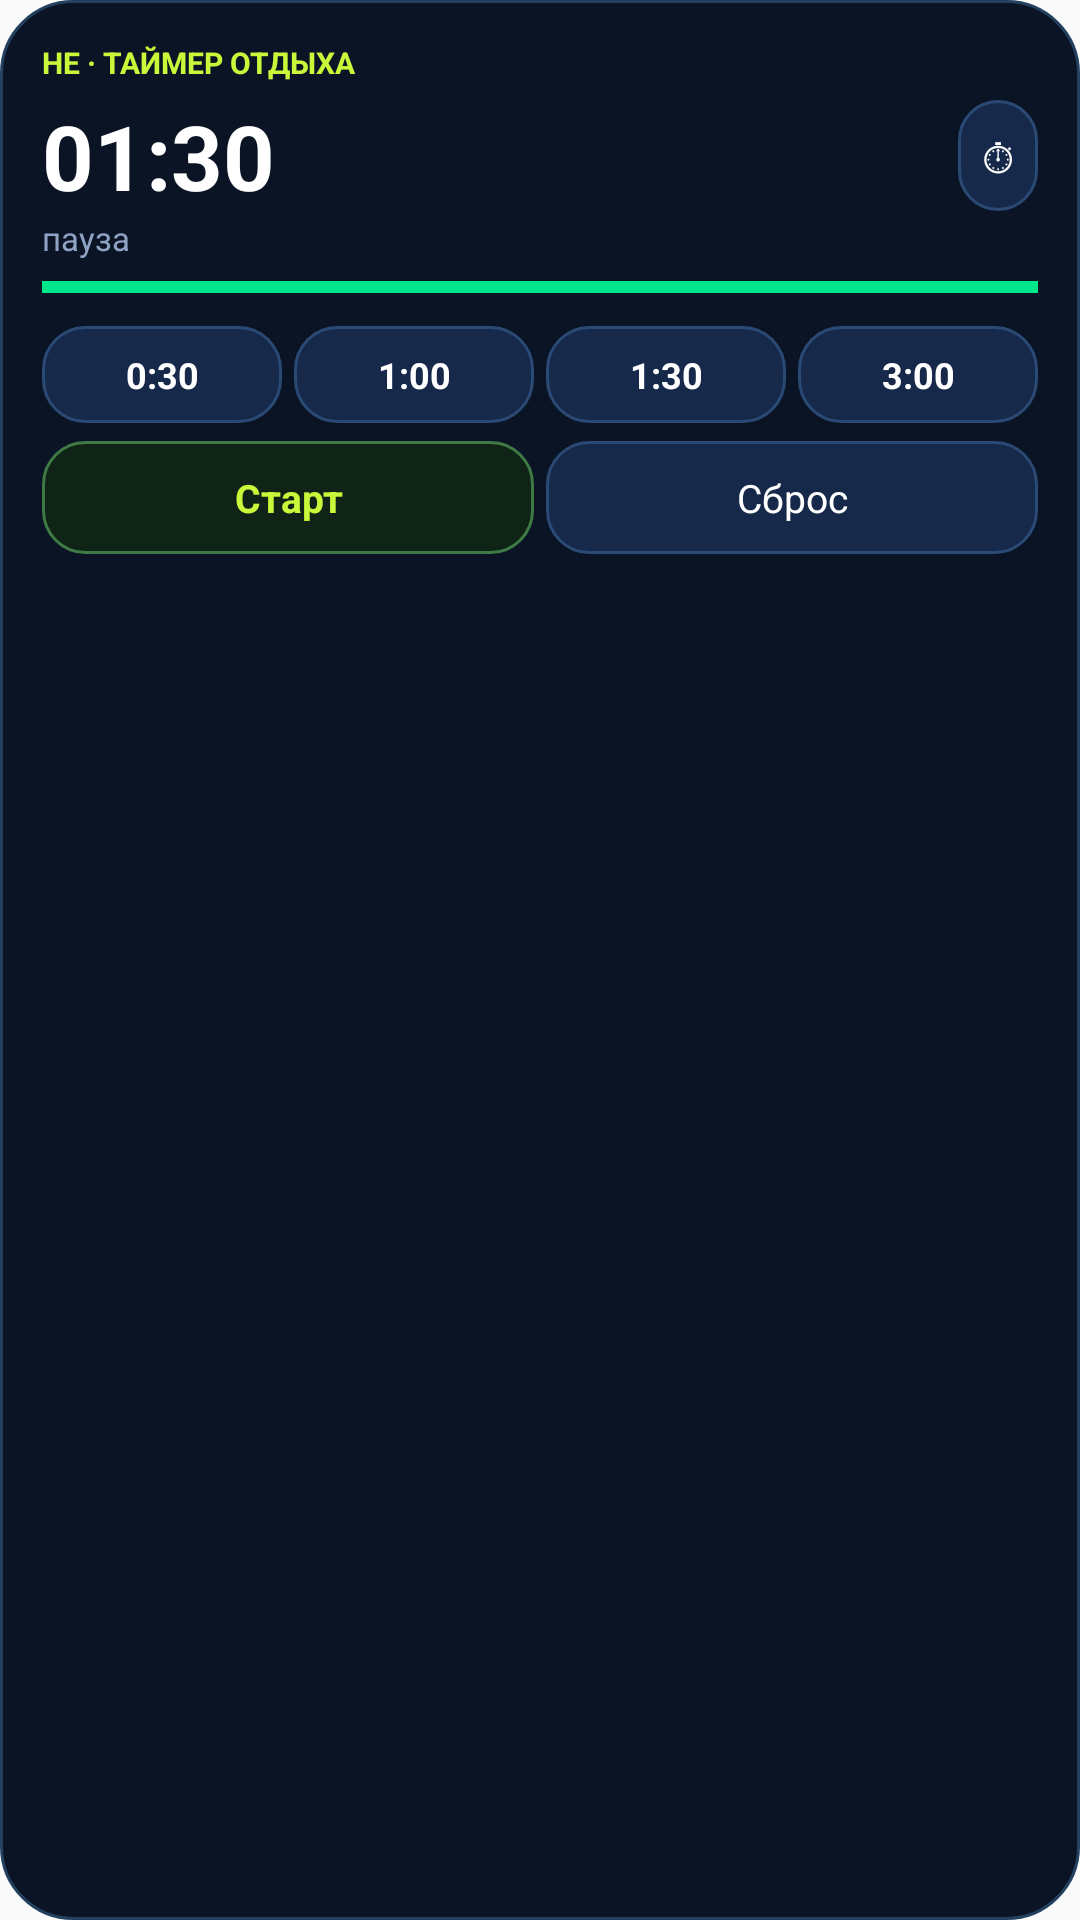

Produce the Android XML layout that renders to this screen, including the resource entries it uses.
<!-- AndroidManifest.xml: application theme AppTheme -->
<!-- res/layout/widget_timer.xml -->
<?xml version="1.0" encoding="utf-8"?>
<LinearLayout xmlns:android="http://schemas.android.com/apk/res/android"
    android:layout_width="match_parent"
    android:layout_height="wrap_content"
    android:background="@drawable/widget_bg"
    android:orientation="vertical"
    android:padding="14dp"
    android:contentDescription="@string/widget_timer_desc">

    <TextView
        android:layout_width="wrap_content"
        android:layout_height="wrap_content"
        android:text="HE · ТАЙМЕР ОТДЫХА"
        android:textColor="#C9F73A"
        android:textSize="10sp"
        android:textStyle="bold" />

    <LinearLayout
        android:layout_width="match_parent"
        android:layout_height="wrap_content"
        android:layout_marginTop="4dp"
        android:gravity="center_vertical"
        android:orientation="horizontal">

        <TextView
            android:id="@+id/w_timer_time"
            android:layout_width="0dp"
            android:layout_height="wrap_content"
            android:layout_weight="1"
            android:text="01:30"
            android:textColor="#FFFFFF"
            android:textSize="30sp"
            android:textStyle="bold" />

        <TextView
            android:id="@+id/w_timer_open"
            android:layout_width="wrap_content"
            android:layout_height="wrap_content"
            android:background="@drawable/widget_chip"
            android:padding="8dp"
            android:text="⏱"
            android:textColor="#FFFFFF"
            android:textSize="15sp" />
    </LinearLayout>

    <TextView
        android:id="@+id/w_timer_state"
        android:layout_width="wrap_content"
        android:layout_height="wrap_content"
        android:text="пауза"
        android:textColor="#8FA3C4"
        android:textSize="11sp" />

    <ProgressBar
        android:id="@+id/w_timer_bar"
        style="?android:attr/progressBarStyleHorizontal"
        android:layout_width="match_parent"
        android:layout_height="6dp"
        android:layout_marginTop="6dp"
        android:max="100"
        android:progress="100" />

    <LinearLayout
        android:layout_width="match_parent"
        android:layout_height="wrap_content"
        android:layout_marginTop="10dp"
        android:orientation="horizontal">

        <TextView
            android:id="@+id/w_timer_p30"
            android:layout_width="0dp"
            android:layout_height="wrap_content"
            android:layout_marginEnd="4dp"
            android:layout_weight="1"
            android:background="@drawable/widget_chip"
            android:gravity="center"
            android:padding="8dp"
            android:text="0:30"
            android:textColor="#FFFFFF"
            android:textSize="12sp"
            android:textStyle="bold" />

        <TextView
            android:id="@+id/w_timer_p60"
            android:layout_width="0dp"
            android:layout_height="wrap_content"
            android:layout_marginEnd="4dp"
            android:layout_weight="1"
            android:background="@drawable/widget_chip"
            android:gravity="center"
            android:padding="8dp"
            android:text="1:00"
            android:textColor="#FFFFFF"
            android:textSize="12sp"
            android:textStyle="bold" />

        <TextView
            android:id="@+id/w_timer_p90"
            android:layout_width="0dp"
            android:layout_height="wrap_content"
            android:layout_marginEnd="4dp"
            android:layout_weight="1"
            android:background="@drawable/widget_chip"
            android:gravity="center"
            android:padding="8dp"
            android:text="1:30"
            android:textColor="#FFFFFF"
            android:textSize="12sp"
            android:textStyle="bold" />

        <TextView
            android:id="@+id/w_timer_p180"
            android:layout_width="0dp"
            android:layout_height="wrap_content"
            android:layout_weight="1"
            android:background="@drawable/widget_chip"
            android:gravity="center"
            android:padding="8dp"
            android:text="3:00"
            android:textColor="#FFFFFF"
            android:textSize="12sp"
            android:textStyle="bold" />
    </LinearLayout>

    <LinearLayout
        android:layout_width="match_parent"
        android:layout_height="wrap_content"
        android:layout_marginTop="6dp"
        android:orientation="horizontal">

        <TextView
            android:id="@+id/w_timer_toggle"
            android:layout_width="0dp"
            android:layout_height="wrap_content"
            android:layout_marginEnd="4dp"
            android:layout_weight="1"
            android:background="@drawable/widget_action"
            android:gravity="center"
            android:padding="10dp"
            android:text="Старт"
            android:textColor="#C9F73A"
            android:textSize="13sp"
            android:textStyle="bold" />

        <TextView
            android:id="@+id/w_timer_reset"
            android:layout_width="0dp"
            android:layout_height="wrap_content"
            android:layout_weight="1"
            android:background="@drawable/widget_chip"
            android:gravity="center"
            android:padding="10dp"
            android:text="Сброс"
            android:textColor="#FFFFFF"
            android:textSize="13sp" />
    </LinearLayout>
</LinearLayout>
<!-- resources referenced by this layout -->
<resources>
  <!-- drawable widget_action (drawable) -->
  <?xml version="1.0" encoding="utf-8"?>
  <shape xmlns:android="http://schemas.android.com/apk/res/android"
      android:shape="rectangle">
      <corners android:radius="14dp" />
      
      <solid android:color="#0F2417" />
      <stroke android:width="1dp" android:color="#3F7A44" />
  </shape>
  <!-- drawable widget_bg (drawable) -->
  <?xml version="1.0" encoding="utf-8"?>
  <shape xmlns:android="http://schemas.android.com/apk/res/android"
      android:shape="rectangle">
      <corners android:radius="24dp" />
      
      <solid android:color="#0A1424" />
      <stroke android:width="1dp" android:color="#24405F" />
  </shape>
  <!-- drawable widget_chip (drawable) -->
  <?xml version="1.0" encoding="utf-8"?>
  <shape xmlns:android="http://schemas.android.com/apk/res/android"
      android:shape="rectangle">
      <corners android:radius="14dp" />
      <solid android:color="#16294A" />
      <stroke android:width="1dp" android:color="#2A4A75" />
  </shape>
  <string name="widget_timer_desc">Автономный таймер отдыха: пресеты, старт, пауза</string>
  <style name="AppTheme" parent="Theme.AppCompat.Light.DarkActionBar">
          
          <item name="colorPrimary">@color/colorPrimary</item>
          <item name="colorPrimaryDark">@color/colorPrimaryDark</item>
          <item name="colorAccent">@color/colorAccent</item>
      </style>
  <color name="colorPrimary">#0a1628</color>
  <color name="colorPrimaryDark">#050b16</color>
  <color name="colorAccent">#00e68a</color>
</resources>
